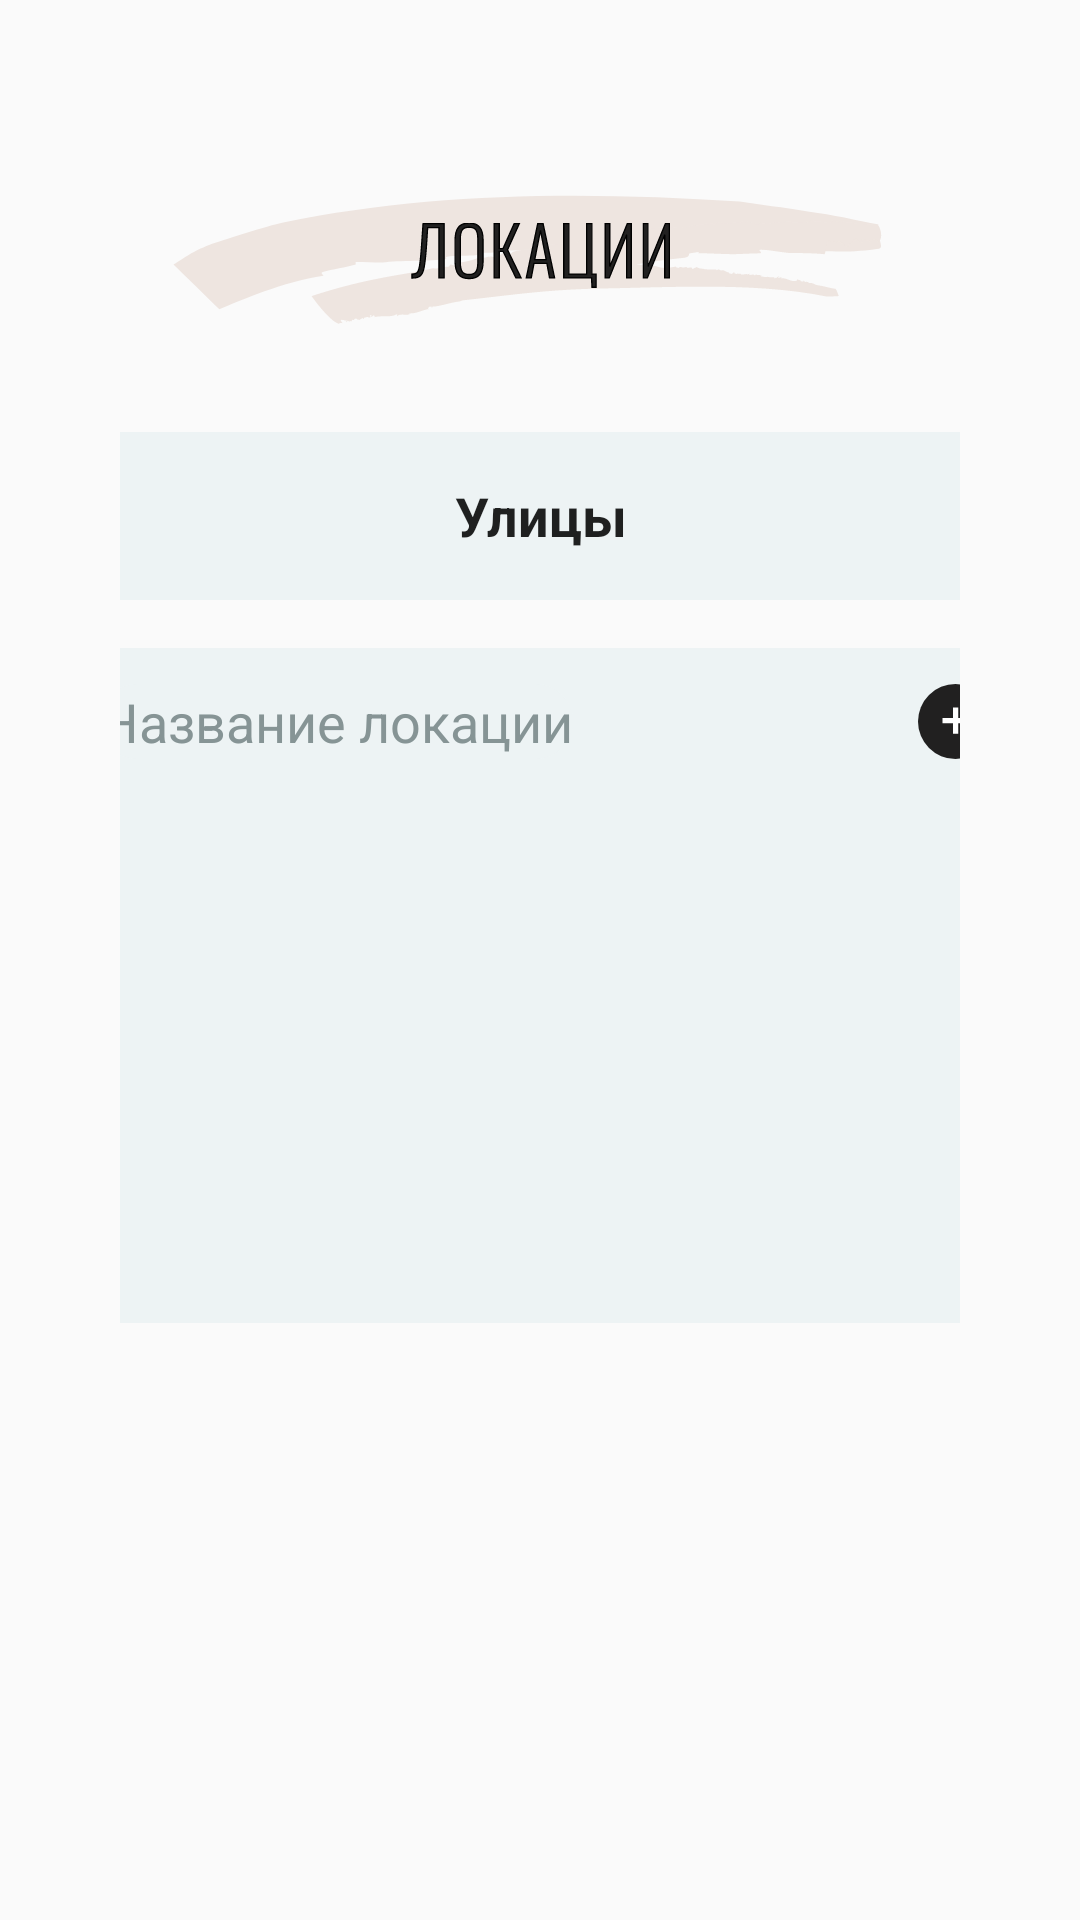

Android layout source for this screen:
<!-- AndroidManifest.xml: application theme Theme.Inksvan -->
<!-- res/layout/activity_main.xml -->
<?xml version="1.0" encoding="utf-8"?>
<androidx.constraintlayout.widget.ConstraintLayout xmlns:android="http://schemas.android.com/apk/res/android"
    xmlns:app="http://schemas.android.com/apk/res-auto"
    xmlns:tools="http://schemas.android.com/tools"
    android:layout_width="match_parent"
    android:layout_height="match_parent"
    android:paddingLeft="40dp"
    android:paddingRight="40dp"
    tools:context=".MainActivity">


    <EditText
        android:id="@+id/editTextTextPersonName"
        android:layout_width="331dp"
        android:layout_height="56dp"
        android:layout_marginTop="144dp"
        android:background="@drawable/custom_input"
        android:ems="10"
        android:gravity="center"
        android:inputType="textPersonName"
        android:text="Улицы"
        android:textStyle="bold"
        app:layout_constraintEnd_toEndOf="parent"
        app:layout_constraintStart_toStartOf="parent"
        app:layout_constraintTop_toTopOf="parent" />

    <androidx.constraintlayout.widget.ConstraintLayout
        android:layout_width="325dp"
        android:layout_height="225dp"
        android:layout_marginTop="16dp"
        android:background="@drawable/custom_input"
        app:layout_constraintEnd_toEndOf="parent"
        app:layout_constraintStart_toStartOf="parent"
        app:layout_constraintTop_toBottomOf="@+id/editTextTextPersonName">

        <ImageButton
            android:id="@+id/imageButton"
            android:layout_width="wrap_content"
            android:layout_height="wrap_content"
            android:layout_marginTop="12dp"
            android:layout_marginEnd="12dp"
            android:background="@drawable/custom_input"
            app:layout_constraintEnd_toEndOf="parent"
            app:layout_constraintTop_toTopOf="parent"
            app:srcCompat="@drawable/ic_plus" />

        <EditText
            android:id="@+id/editText"
            android:layout_width="wrap_content"
            android:layout_height="25dp"
            android:layout_marginTop="12dp"
            android:layout_marginEnd="12dp"
            android:background="@drawable/custom_input"
            android:maxLength="27"
            android:text="Название локации"
            android:textColor="#869495"
            app:layout_constraintEnd_toStartOf="@+id/imageButton"
            app:layout_constraintHorizontal_bias="0.129"
            app:layout_constraintStart_toStartOf="parent"
            app:layout_constraintTop_toTopOf="parent">

        </EditText>

        <androidx.recyclerview.widget.RecyclerView
            android:id="@+id/list"
            android:layout_width="296dp"
            android:layout_height="294dp"
            android:layout_marginStart="12dp"
            android:layout_marginTop="12dp"
            android:layout_marginEnd="12dp"
            android:layout_marginBottom="12dp"
            app:layout_constraintBottom_toBottomOf="parent"
            app:layout_constraintEnd_toEndOf="parent"
            app:layout_constraintStart_toStartOf="parent"
            app:layout_constraintTop_toBottomOf="@+id/editText"
            app:layout_constraintVertical_bias="0.028" />
    </androidx.constraintlayout.widget.ConstraintLayout>

    <ImageView
        android:id="@+id/cardImage2"
        android:layout_width="245dp"
        android:layout_height="50dp"
        android:layout_marginTop="60dp"
        app:layout_constraintBottom_toTopOf="@+id/editTextTextPersonName"
        app:layout_constraintEnd_toEndOf="parent"
        app:layout_constraintStart_toStartOf="parent"
        app:layout_constraintTop_toTopOf="parent"
        app:layout_constraintVertical_bias="0.052"
        app:srcCompat="@drawable/ic_group_image"

        />

    <ImageView
        android:id="@+id/imageView"
        android:layout_width="95dp"
        android:layout_height="25dp"
        app:layout_constraintBottom_toBottomOf="@+id/cardImage2"
        app:layout_constraintEnd_toEndOf="@+id/cardImage2"
        app:layout_constraintStart_toStartOf="@+id/cardImage2"
        app:layout_constraintTop_toTopOf="@+id/cardImage2"
        app:srcCompat="@drawable/ic_title" />

</androidx.constraintlayout.widget.ConstraintLayout>
<!-- resources referenced by this layout -->
<resources>
  <!-- drawable custom_input (drawable) -->
  <?xml version="1.0" encoding="utf-8"?>
  <selector xmlns:android="http://schemas.android.com/apk/res/android">
      <item android:state_enabled="true" android:state_focused="true">
          <shape android:shape="rectangle">
              <solid android:color="#EDF3F4" />
              <corners android:radius="20dp" />
          </shape>
      </item>
      <item android:state_enabled="true" >
          <shape android:shape="rectangle">
              <solid android:color="#EDF3F4" />
              <corners android:radius="20dp" />
          </shape>
      </item>
  </selector>
  <!-- drawable ic_group_image: vector/xml drawable (drawable, 16379 chars, omitted) -->
  <!-- drawable ic_plus (drawable) -->
  <vector xmlns:android="http://schemas.android.com/apk/res/android"
      android:width="25dp"
      android:height="25dp"
      android:viewportWidth="50"
      android:viewportHeight="50">
    <path
        android:pathData="M25,25m-25,0a25,25 0,1 1,50 0a25,25 0,1 1,-50 0"
        android:fillColor="#212020"/>
    <path
        android:pathData="M25,15.625V33.125M16.25,24.375L33.75,24.375"
        android:strokeWidth="3.5"
        android:fillColor="#00000000"
        android:strokeColor="#ffffff"/>
  </vector>
  <!-- drawable ic_title: vector/xml drawable (drawable, 10883 chars, omitted) -->
  <style name="Theme.Inksvan" parent="Theme.AppCompat.Light.NoActionBar">
          
          <item name="colorPrimary">@color/purple_500</item>
          <item name="colorPrimaryVariant">@color/purple_700</item>
          <item name="colorOnPrimary">@color/white</item>
          
          <item name="colorSecondary">@color/teal_200</item>
          <item name="colorSecondaryVariant">@color/teal_700</item>
          <item name="colorOnSecondary">@color/black</item>
          
          <item name="android:statusBarColor" tools:targetApi="l">?attr/colorPrimaryVariant</item>
          
      </style>
  <!-- not gathered from this repository: default colours our renderer supplied (Android Studio template values) -->
  <color name="purple_500">#FF6200EE</color>
  <color name="purple_700">#FF3700B3</color>
  <color name="teal_200">#FF03DAC5</color>
  <color name="teal_700">#FF018786</color>
  <color name="black">#FF000000</color>
  <color name="white">#FFFFFFFF</color>
</resources>
